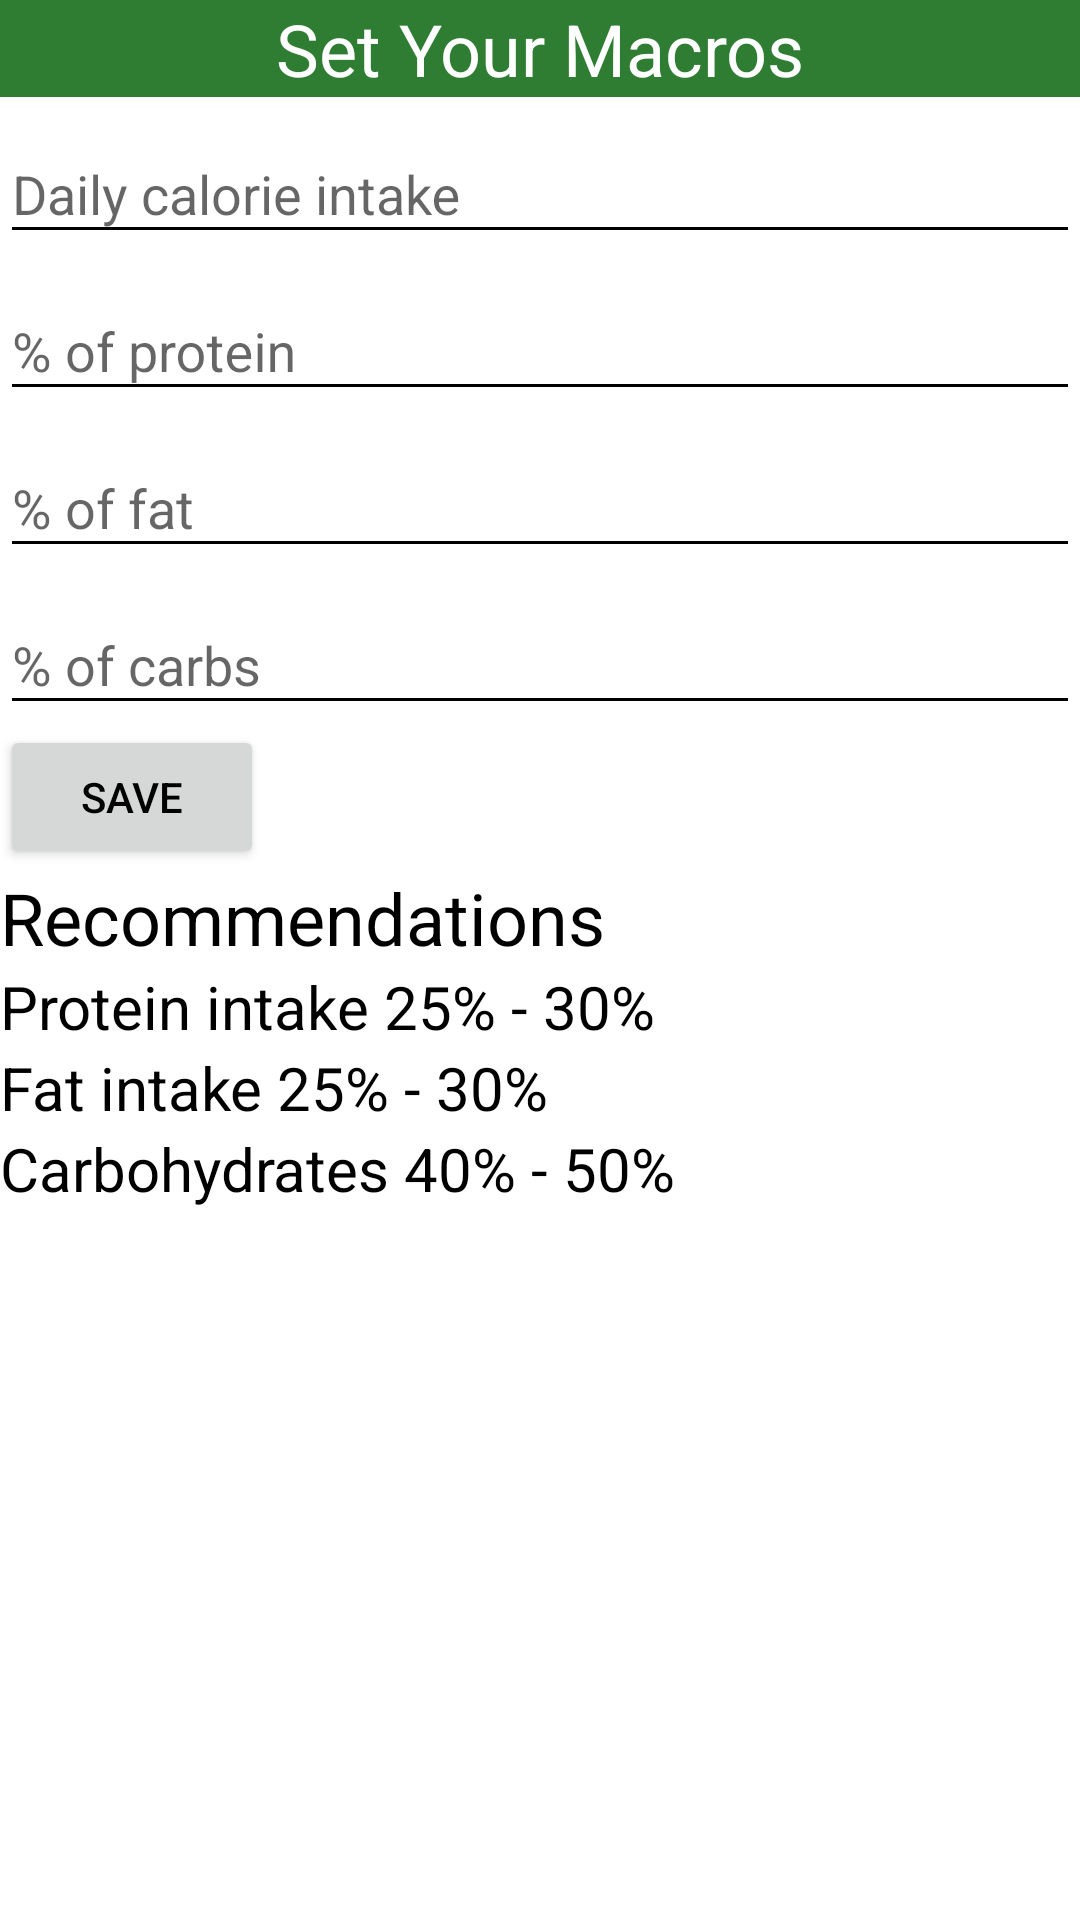

Produce the Android XML layout that renders to this screen, including the resource entries it uses.
<!-- AndroidManifest.xml: application theme AppTheme -->
<!-- res/layout/activity_calorie_intake.xml -->
<?xml version="1.0" encoding="utf-8"?>
<LinearLayout
    xmlns:android="http://schemas.android.com/apk/res/android"
    xmlns:app="http://schemas.android.com/apk/res-auto"
    xmlns:tools="http://schemas.android.com/tools"
    android:layout_width="match_parent"
    android:layout_height="match_parent"
    tools:context="com.example.kompiuteris.caloriecalculatortesting.activities.CalorieIntake"
    android:orientation="vertical">

    <include layout="@layout/content_calorie_intake"/>

</LinearLayout>
<!-- res/layout/content_calorie_intake.xml (included above) -->
<?xml version="1.0" encoding="utf-8"?>
<LinearLayout
    xmlns:android="http://schemas.android.com/apk/res/android"
    android:orientation="vertical"
    android:layout_width="match_parent"
    android:layout_height="match_parent">

    <TextView
        android:layout_width="match_parent"
        android:layout_height="wrap_content"
        android:text="Set Your Macros"
        android:textAlignment="center"
        android:textColor="@color/colorLightGreen"
        android:textSize="24sp"
        android:background="@color/colorToolBar"/>

    <LinearLayout
        android:layout_width="match_parent"
        android:layout_height="wrap_content"
        android:orientation="vertical"
        android:background="@color/colorLightGreen">

        <android.support.design.widget.TextInputLayout
            android:layout_width="match_parent"
            android:layout_height="wrap_content">

            <android.support.design.widget.TextInputEditText
                android:id="@+id/calorie_editText"
                android:layout_width="match_parent"
                android:layout_height="wrap_content"
                android:inputType="number"
                android:maxLength="5"
                android:hint="@string/daily_calorie_intake"/>

        </android.support.design.widget.TextInputLayout>

        <android.support.design.widget.TextInputLayout
            android:layout_width="match_parent"
            android:layout_height="wrap_content">

            <android.support.design.widget.TextInputEditText
                android:id="@+id/protein_editText"
                android:layout_width="match_parent"
                android:layout_height="wrap_content"
                android:inputType="number"
                android:maxLength="2"
                android:hint="@string/of_protein"/>

        </android.support.design.widget.TextInputLayout>

        <android.support.design.widget.TextInputLayout
            android:layout_width="match_parent"
            android:layout_height="wrap_content">

            <android.support.design.widget.TextInputEditText
                android:id="@+id/fat_editText"
                android:layout_width="match_parent"
                android:layout_height="wrap_content"
                android:inputType="number"
                android:maxLength="2"
                android:hint="@string/of_fat"/>

        </android.support.design.widget.TextInputLayout>

        <android.support.design.widget.TextInputLayout
            android:layout_width="match_parent"
            android:layout_height="wrap_content">

            <android.support.design.widget.TextInputEditText
                android:id="@+id/carbs_editText"
                android:layout_width="match_parent"
                android:layout_height="wrap_content"
                android:inputType="number"
                android:maxLength="2"
                android:hint="@string/of_carbs"/>

        </android.support.design.widget.TextInputLayout>

        <Button
            android:id="@+id/save_btn"
            android:layout_width="wrap_content"
            android:layout_height="wrap_content"
            android:text="@string/save_calorie_intake"/>

    </LinearLayout>

    <LinearLayout
        android:layout_width="match_parent"
        android:layout_height="match_parent"
        android:orientation="vertical"
        android:background="@color/colorLightGreen">

        <TextView
            android:layout_width="match_parent"
            android:layout_height="wrap_content"
            android:text="@string/recommendation"
            android:textSize="24sp"/>

        <TextView
            android:layout_width="match_parent"
            android:layout_height="wrap_content"
            android:text="@string/recommendation_protein_intake"
            android:textSize="20sp"/>

        <TextView
            android:layout_width="match_parent"
            android:layout_height="wrap_content"
            android:text="@string/recommendation_fat_intake"
            android:textSize="20sp"/>

        <TextView
            android:layout_width="match_parent"
            android:layout_height="wrap_content"
            android:text="@string/recommendation_carb_intake"
            android:textSize="20sp"/>

    </LinearLayout>

</LinearLayout>
<!-- resources referenced by this layout -->
<resources>
  <color name="colorLightGreen">#FFFFFF</color>
  <color name="colorToolBar">#2E7D32</color>
  <string name="daily_calorie_intake">Daily calorie intake</string>
  <string name="of_carbs">% of carbs</string>
  <string name="of_fat">% of fat</string>
  <string name="of_protein">% of protein</string>
  <string name="recommendation">Recommendations</string>
  <string name="recommendation_carb_intake">Carbohydrates 40% - 50%</string>
  <string name="recommendation_fat_intake">Fat intake 25% - 30%</string>
  <string name="recommendation_protein_intake">Protein intake 25% - 30%</string>
  <string name="save_calorie_intake">Save</string>
  <style name="AppTheme" parent="Theme.AppCompat.Light.NoActionBar">
          
          <item name="colorPrimary">@color/colorPrimary</item>
          <item name="colorPrimaryDark">@color/colorStatusBar</item>
          <item name="colorAccent">@color/colorAccent</item>
          <item name="colorControlNormal">@color/colorBlack</item>
          <item name="colorControlActivated">@color/colorToolBar</item>
          <item name="colorControlHighlight">@color/colorToolBar</item>
          <item name="android:textColor">@color/colorBlack</item>
      </style>
  <color name="colorPrimary">#3F51B5</color>
  <color name="colorStatusBar">#1B5E20</color>
  <color name="colorAccent">#FF4081</color>
  <color name="colorBlack">#000000</color>
</resources>
